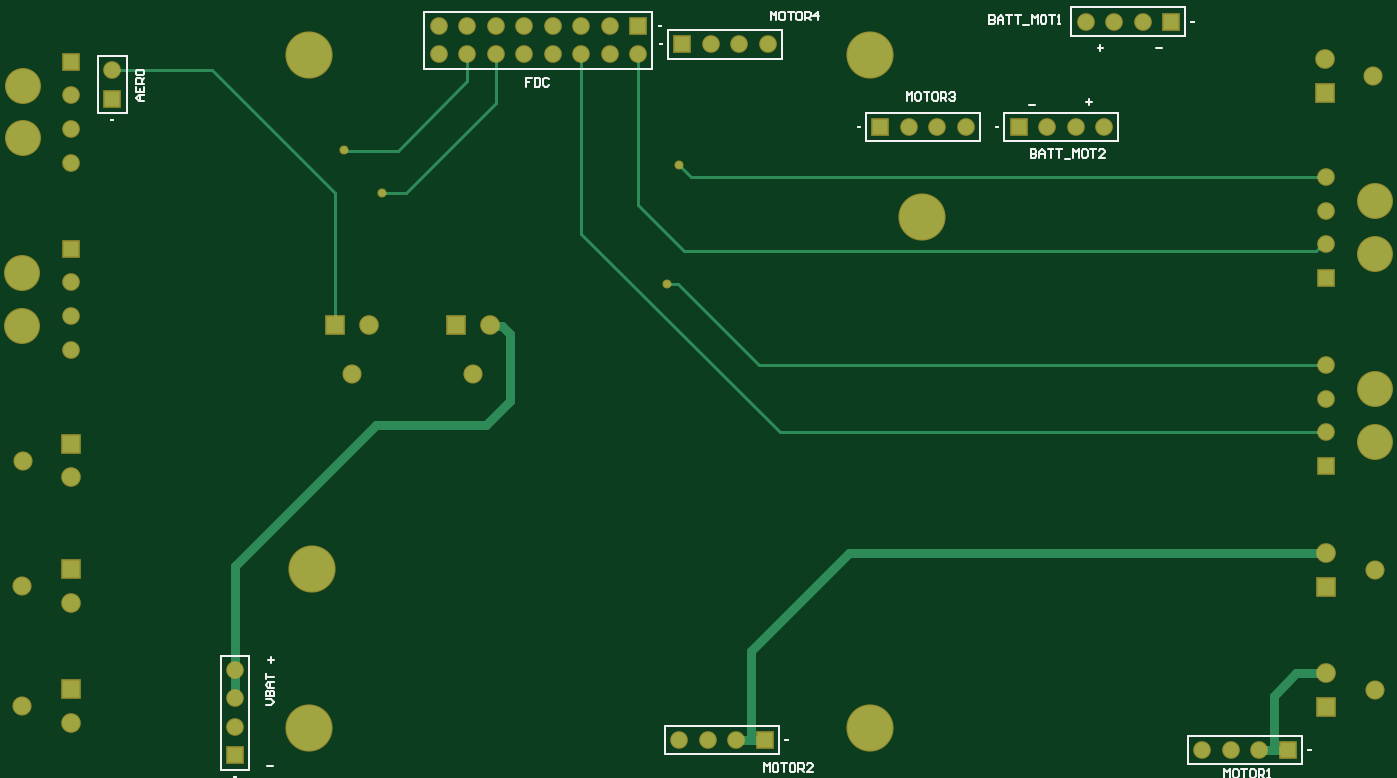
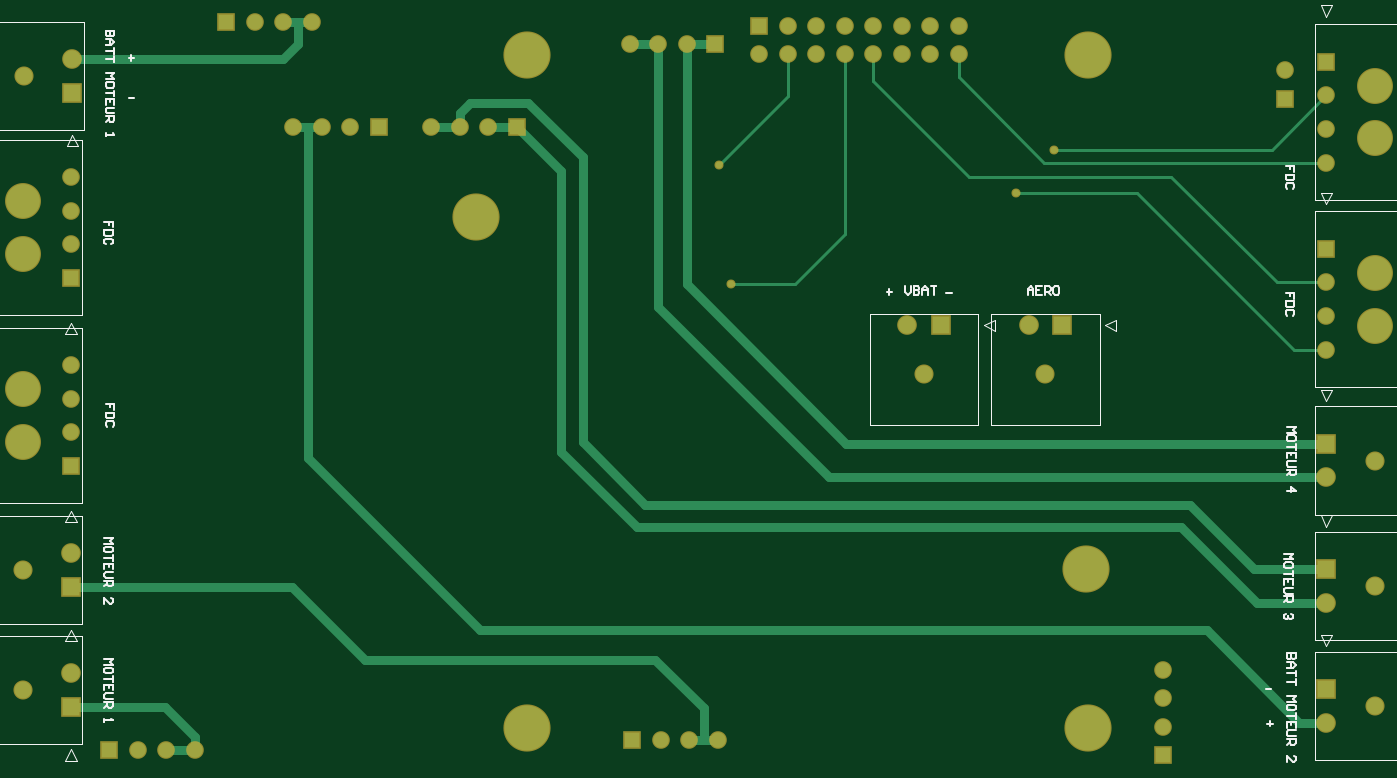
Circuit board: 7 layer files. Board 120.5 x 65.4 mm.
- bottom_copper: PCB1.GBL (4790 bytes)
- bottom_silk: PCB1.GBO (9534 bytes)
- bottom_mask: PCB1.GBS (2652 bytes)
- outline: PCB1.GKO (271 bytes)
- top_copper: PCB1.GTL (3894 bytes)
- top_silk: PCB1.GTO (7242 bytes)
- top_mask: PCB1.GTS (2651 bytes)

=== bottom_copper: PCB1.GBL ===
G04*
G04 #@! TF.GenerationSoftware,Altium Limited,Altium Designer,21.9.2 (33)*
G04*
G04 Layer_Physical_Order=4*
G04 Layer_Color=16711680*
%FSLAX25Y25*%
%MOIN*%
G70*
G04*
G04 #@! TF.SameCoordinates,1158F630-F6B0-42DE-A473-F25834DE5FAC*
G04*
G04*
G04 #@! TF.FilePolarity,Positive*
G04*
G01*
G75*
%ADD22C,0.01000*%
%ADD23C,0.03000*%
%ADD24C,0.05906*%
%ADD25C,0.06102*%
%ADD26R,0.06102X0.06102*%
%ADD27R,0.05394X0.05394*%
%ADD28C,0.05394*%
%ADD29C,0.11811*%
%ADD30R,0.06102X0.06102*%
%ADD31R,0.05394X0.05394*%
%ADD32C,0.15748*%
%ADD33C,0.02362*%
D22*
X209500Y193000D02*
X227000Y175500D01*
X249500D01*
X209500Y193000D02*
Y256000D01*
X229500Y241500D02*
Y256000D01*
X253699Y217291D02*
Y217301D01*
X229500Y241500D02*
X253699Y217301D01*
X40500Y152378D02*
X51878D01*
X107000Y207500D02*
X149500D01*
X51878Y152378D02*
X107000Y207500D01*
X59665Y222500D02*
X136115D01*
X136242Y222373D01*
X40508Y241657D02*
X59665Y222500D01*
X169500Y248000D02*
Y256000D01*
X40508Y218035D02*
X139535D01*
X169500Y248000D01*
X95000Y213000D02*
X166000D01*
X199500Y246500D02*
Y256000D01*
X166000Y213000D02*
X199500Y246500D01*
X58000Y176000D02*
X95000Y213000D01*
X40500Y176000D02*
X58000D01*
X208965Y256000D02*
X209500D01*
X239500Y255500D02*
Y256000D01*
D23*
X40508Y107595D02*
X215094D01*
X275000Y167500D01*
Y259500D01*
X255000D02*
X265000D01*
X208906Y119405D02*
X265000Y175500D01*
Y259500D01*
X40508Y119405D02*
X208906D01*
X341000Y239000D02*
X344500Y235500D01*
X320500Y239000D02*
X341000D01*
X344500Y230500D02*
Y235500D01*
X65000Y63500D02*
X91500Y90000D01*
X282500D01*
X40500Y63500D02*
X65000D01*
X301500Y120000D02*
Y220000D01*
X320500Y239000D01*
X279500Y98000D02*
X301500Y120000D01*
X88500Y98000D02*
X279500D01*
X344500Y230500D02*
X354500D01*
X40500Y75311D02*
X65811D01*
X88500Y98000D01*
X324500Y230500D02*
X334500D01*
X309000Y116500D02*
Y215000D01*
X324500Y230500D01*
X282500Y90000D02*
X309000Y116500D01*
X275000Y259500D02*
X285000D01*
X401500Y267500D02*
X406500D01*
X396500D02*
X401500D01*
Y259500D02*
X406595Y254405D01*
X480492D01*
X401500Y259500D02*
Y267500D01*
X259000Y15500D02*
X264000D01*
X254000D02*
X259000D01*
X378000Y43500D02*
X403594Y69095D01*
X480992D01*
X276000Y43500D02*
X378000D01*
X259000Y26500D02*
X276000Y43500D01*
X259000Y15500D02*
Y26500D01*
X437500Y12000D02*
X447500D01*
X437500Y16500D02*
X448095Y27095D01*
X437500Y12000D02*
Y16500D01*
X448095Y27095D02*
X480992D01*
X398324Y230500D02*
X403000D01*
X393648D02*
X398324D01*
X398000Y230176D02*
X398324Y230500D01*
X337500Y54000D02*
X398000Y114500D01*
Y230176D01*
X393000Y230500D02*
X393648D01*
X82500Y54000D02*
X337500D01*
X50000Y21500D02*
X82500Y54000D01*
X40500Y21500D02*
X50000D01*
D24*
X498000Y75000D02*
D03*
Y33000D02*
D03*
X497500Y248500D02*
D03*
X181595Y143992D02*
D03*
X139094D02*
D03*
X23492Y27406D02*
D03*
Y69406D02*
D03*
X23500Y113500D02*
D03*
D25*
X480992Y80905D02*
D03*
Y38906D02*
D03*
X480492Y254405D02*
D03*
X187500Y161000D02*
D03*
X145000D02*
D03*
X40500Y21500D02*
D03*
Y63500D02*
D03*
X40508Y107595D02*
D03*
D26*
X480992Y69095D02*
D03*
Y27095D02*
D03*
X480492Y242595D02*
D03*
X40500Y33311D02*
D03*
Y75311D02*
D03*
X40508Y119405D02*
D03*
D27*
X480992Y111535D02*
D03*
Y177535D02*
D03*
X40500Y187811D02*
D03*
X40508Y253468D02*
D03*
X55000Y240500D02*
D03*
X98000Y10000D02*
D03*
D28*
X480992Y123346D02*
D03*
Y135158D02*
D03*
Y146968D02*
D03*
Y189347D02*
D03*
Y201157D02*
D03*
Y212968D02*
D03*
X40500Y176000D02*
D03*
Y164189D02*
D03*
Y152378D02*
D03*
X40508Y241657D02*
D03*
Y229847D02*
D03*
Y218035D02*
D03*
X229500Y266000D02*
D03*
X219500D02*
D03*
X209500D02*
D03*
X199500D02*
D03*
X189500D02*
D03*
X179500D02*
D03*
X169500D02*
D03*
Y256000D02*
D03*
X179500D02*
D03*
X189500D02*
D03*
X199500D02*
D03*
X209500D02*
D03*
X219500D02*
D03*
X229500D02*
D03*
X239500D02*
D03*
X55000Y250500D02*
D03*
X403000Y230500D02*
D03*
X393000D02*
D03*
X406500Y267500D02*
D03*
X396500D02*
D03*
X285000Y259500D02*
D03*
X275000D02*
D03*
X354500Y230500D02*
D03*
X344500D02*
D03*
X264000Y15500D02*
D03*
X254000D02*
D03*
X447500Y12000D02*
D03*
X437500D02*
D03*
X265000Y259500D02*
D03*
X334500Y230500D02*
D03*
X274000Y15500D02*
D03*
X457500Y12000D02*
D03*
X98000Y30000D02*
D03*
Y40000D02*
D03*
X416500Y267500D02*
D03*
X98000Y20000D02*
D03*
X383000Y230500D02*
D03*
D29*
X498000Y120000D02*
D03*
Y138504D02*
D03*
Y186000D02*
D03*
Y204504D02*
D03*
X23492Y179347D02*
D03*
Y160843D02*
D03*
X23500Y245004D02*
D03*
Y226500D02*
D03*
D30*
X175689Y161000D02*
D03*
X133189D02*
D03*
D31*
X239500Y266000D02*
D03*
X255000Y259500D02*
D03*
X324500Y230500D02*
D03*
X284000Y15500D02*
D03*
X467500Y12000D02*
D03*
X426500Y267500D02*
D03*
X373000Y230500D02*
D03*
D32*
X125000Y75500D02*
D03*
X339000Y199000D02*
D03*
X320925Y255815D02*
D03*
Y19594D02*
D03*
X124075D02*
D03*
Y255815D02*
D03*
D33*
X249500Y175500D02*
D03*
X253699Y217291D02*
D03*
X149500Y207500D02*
D03*
X136242Y222373D02*
D03*
M02*

=== bottom_silk: PCB1.GBO (9534 bytes, source omitted) ===
=== bottom_mask: PCB1.GBS ===
G04*
G04 #@! TF.GenerationSoftware,Altium Limited,Altium Designer,21.9.2 (33)*
G04*
G04 Layer_Color=16711935*
%FSLAX25Y25*%
%MOIN*%
G70*
G04*
G04 #@! TF.SameCoordinates,1158F630-F6B0-42DE-A473-F25834DE5FAC*
G04*
G04*
G04 #@! TF.FilePolarity,Negative*
G04*
G01*
G75*
%ADD12C,0.06706*%
%ADD13C,0.06902*%
%ADD14R,0.06902X0.06902*%
%ADD15R,0.06194X0.06194*%
%ADD16C,0.06194*%
%ADD17C,0.12611*%
%ADD18R,0.06902X0.06902*%
%ADD19R,0.06194X0.06194*%
%ADD20C,0.16548*%
%ADD21C,0.03162*%
D12*
X498000Y75000D02*
D03*
Y33000D02*
D03*
X497500Y248500D02*
D03*
X181595Y143992D02*
D03*
X139094D02*
D03*
X23492Y27406D02*
D03*
Y69406D02*
D03*
X23500Y113500D02*
D03*
D13*
X480992Y80905D02*
D03*
Y38906D02*
D03*
X480492Y254405D02*
D03*
X187500Y161000D02*
D03*
X145000D02*
D03*
X40500Y21500D02*
D03*
Y63500D02*
D03*
X40508Y107595D02*
D03*
D14*
X480992Y69095D02*
D03*
Y27095D02*
D03*
X480492Y242595D02*
D03*
X40500Y33311D02*
D03*
Y75311D02*
D03*
X40508Y119405D02*
D03*
D15*
X480992Y111535D02*
D03*
Y177535D02*
D03*
X40500Y187811D02*
D03*
X40508Y253468D02*
D03*
X55000Y240500D02*
D03*
X98000Y10000D02*
D03*
D16*
X480992Y123346D02*
D03*
Y135158D02*
D03*
Y146968D02*
D03*
Y189347D02*
D03*
Y201157D02*
D03*
Y212968D02*
D03*
X40500Y176000D02*
D03*
Y164189D02*
D03*
Y152378D02*
D03*
X40508Y241657D02*
D03*
Y229847D02*
D03*
Y218035D02*
D03*
X229500Y266000D02*
D03*
X219500D02*
D03*
X209500D02*
D03*
X199500D02*
D03*
X189500D02*
D03*
X179500D02*
D03*
X169500D02*
D03*
Y256000D02*
D03*
X179500D02*
D03*
X189500D02*
D03*
X199500D02*
D03*
X209500D02*
D03*
X219500D02*
D03*
X229500D02*
D03*
X239500D02*
D03*
X55000Y250500D02*
D03*
X403000Y230500D02*
D03*
X393000D02*
D03*
X406500Y267500D02*
D03*
X396500D02*
D03*
X285000Y259500D02*
D03*
X275000D02*
D03*
X354500Y230500D02*
D03*
X344500D02*
D03*
X264000Y15500D02*
D03*
X254000D02*
D03*
X447500Y12000D02*
D03*
X437500D02*
D03*
X265000Y259500D02*
D03*
X334500Y230500D02*
D03*
X274000Y15500D02*
D03*
X457500Y12000D02*
D03*
X98000Y30000D02*
D03*
Y40000D02*
D03*
X416500Y267500D02*
D03*
X98000Y20000D02*
D03*
X383000Y230500D02*
D03*
D17*
X498000Y120000D02*
D03*
Y138504D02*
D03*
Y186000D02*
D03*
Y204504D02*
D03*
X23492Y179347D02*
D03*
Y160843D02*
D03*
X23500Y245004D02*
D03*
Y226500D02*
D03*
D18*
X175689Y161000D02*
D03*
X133189D02*
D03*
D19*
X239500Y266000D02*
D03*
X255000Y259500D02*
D03*
X324500Y230500D02*
D03*
X284000Y15500D02*
D03*
X467500Y12000D02*
D03*
X426500Y267500D02*
D03*
X373000Y230500D02*
D03*
D20*
X125000Y75500D02*
D03*
X339000Y199000D02*
D03*
X320925Y255815D02*
D03*
Y19594D02*
D03*
X124075D02*
D03*
Y255815D02*
D03*
D21*
X249500Y175500D02*
D03*
X253699Y217291D02*
D03*
X149500Y207500D02*
D03*
X136242Y222373D02*
D03*
M02*

=== outline: PCB1.GKO ===
G04*
G04 #@! TF.GenerationSoftware,Altium Limited,Altium Designer,21.9.2 (33)*
G04*
G04 Layer_Color=16711935*
%FSLAX25Y25*%
%MOIN*%
G70*
G04*
G04 #@! TF.SameCoordinates,1158F630-F6B0-42DE-A473-F25834DE5FAC*
G04*
G04*
G04 #@! TF.FilePolarity,Positive*
G04*
G01*
G75*
M02*

=== top_copper: PCB1.GTL ===
G04*
G04 #@! TF.GenerationSoftware,Altium Limited,Altium Designer,21.9.2 (33)*
G04*
G04 Layer_Physical_Order=1*
G04 Layer_Color=255*
%FSLAX25Y25*%
%MOIN*%
G70*
G04*
G04 #@! TF.SameCoordinates,1158F630-F6B0-42DE-A473-F25834DE5FAC*
G04*
G04*
G04 #@! TF.FilePolarity,Positive*
G04*
G01*
G75*
%ADD22C,0.01000*%
%ADD23C,0.03000*%
%ADD24C,0.05906*%
%ADD25C,0.06102*%
%ADD26R,0.06102X0.06102*%
%ADD27R,0.05394X0.05394*%
%ADD28C,0.05394*%
%ADD29C,0.11811*%
%ADD30R,0.06102X0.06102*%
%ADD31R,0.05394X0.05394*%
%ADD32C,0.15748*%
%ADD33C,0.02362*%
D22*
X249500Y175500D02*
X253500D01*
X282031Y146968D02*
X480992D01*
X253500Y175500D02*
X282031Y146968D01*
X219500Y193000D02*
X289154Y123346D01*
X480992D01*
X219500Y193000D02*
Y256000D01*
X253699Y217291D02*
X258021Y212968D01*
X480992D01*
X255500Y187000D02*
X477457D01*
X479803Y189347D01*
X239500Y203000D02*
X255500Y187000D01*
X479803Y189347D02*
X480992D01*
X239500Y203000D02*
Y256000D01*
X90000Y250500D02*
X133189Y207311D01*
Y161000D02*
Y207311D01*
X55000Y250500D02*
X90000D01*
X158000Y207500D02*
X189500Y239000D01*
Y256000D01*
X149500Y207500D02*
X158000D01*
X136428Y222187D02*
X155187D01*
X179500Y246500D01*
Y256000D01*
X136242Y222373D02*
X136428Y222187D01*
D23*
X147500Y126000D02*
X186000D01*
X194500Y134500D01*
Y158000D01*
X98000Y76500D02*
X147500Y126000D01*
X187839Y160661D02*
X191840D01*
X187500Y161000D02*
X187839Y160661D01*
X191840D02*
X194500Y158000D01*
X98000Y40000D02*
Y76500D01*
Y30000D02*
Y40000D01*
X279000Y15500D02*
X284000D01*
X274000D02*
X279000D01*
Y46500D02*
X313405Y80905D01*
X480992D01*
X279000Y15500D02*
Y46500D01*
X462500Y12000D02*
X467500D01*
X457500D02*
X462500D01*
X470405Y38906D02*
X480992D01*
X462500Y31000D02*
X470405Y38906D01*
X462500Y12000D02*
Y31000D01*
D24*
X498000Y75000D02*
D03*
Y33000D02*
D03*
X497500Y248500D02*
D03*
X181595Y143992D02*
D03*
X139094D02*
D03*
X23492Y27406D02*
D03*
Y69406D02*
D03*
X23500Y113500D02*
D03*
D25*
X480992Y80905D02*
D03*
Y38906D02*
D03*
X480492Y254405D02*
D03*
X187500Y161000D02*
D03*
X145000D02*
D03*
X40500Y21500D02*
D03*
Y63500D02*
D03*
X40508Y107595D02*
D03*
D26*
X480992Y69095D02*
D03*
Y27095D02*
D03*
X480492Y242595D02*
D03*
X40500Y33311D02*
D03*
Y75311D02*
D03*
X40508Y119405D02*
D03*
D27*
X480992Y111535D02*
D03*
Y177535D02*
D03*
X40500Y187811D02*
D03*
X40508Y253468D02*
D03*
X55000Y240500D02*
D03*
X98000Y10000D02*
D03*
D28*
X480992Y123346D02*
D03*
Y135158D02*
D03*
Y146968D02*
D03*
Y189347D02*
D03*
Y201157D02*
D03*
Y212968D02*
D03*
X40500Y176000D02*
D03*
Y164189D02*
D03*
Y152378D02*
D03*
X40508Y241657D02*
D03*
Y229847D02*
D03*
Y218035D02*
D03*
X229500Y266000D02*
D03*
X219500D02*
D03*
X209500D02*
D03*
X199500D02*
D03*
X189500D02*
D03*
X179500D02*
D03*
X169500D02*
D03*
Y256000D02*
D03*
X179500D02*
D03*
X189500D02*
D03*
X199500D02*
D03*
X209500D02*
D03*
X219500D02*
D03*
X229500D02*
D03*
X239500D02*
D03*
X55000Y250500D02*
D03*
X403000Y230500D02*
D03*
X393000D02*
D03*
X406500Y267500D02*
D03*
X396500D02*
D03*
X285000Y259500D02*
D03*
X275000D02*
D03*
X354500Y230500D02*
D03*
X344500D02*
D03*
X264000Y15500D02*
D03*
X254000D02*
D03*
X447500Y12000D02*
D03*
X437500D02*
D03*
X265000Y259500D02*
D03*
X334500Y230500D02*
D03*
X274000Y15500D02*
D03*
X457500Y12000D02*
D03*
X98000Y30000D02*
D03*
Y40000D02*
D03*
X416500Y267500D02*
D03*
X98000Y20000D02*
D03*
X383000Y230500D02*
D03*
D29*
X498000Y120000D02*
D03*
Y138504D02*
D03*
Y186000D02*
D03*
Y204504D02*
D03*
X23492Y179347D02*
D03*
Y160843D02*
D03*
X23500Y245004D02*
D03*
Y226500D02*
D03*
D30*
X175689Y161000D02*
D03*
X133189D02*
D03*
D31*
X239500Y266000D02*
D03*
X255000Y259500D02*
D03*
X324500Y230500D02*
D03*
X284000Y15500D02*
D03*
X467500Y12000D02*
D03*
X426500Y267500D02*
D03*
X373000Y230500D02*
D03*
D32*
X125000Y75500D02*
D03*
X339000Y199000D02*
D03*
X320925Y255815D02*
D03*
Y19594D02*
D03*
X124075D02*
D03*
Y255815D02*
D03*
D33*
X249500Y175500D02*
D03*
X253699Y217291D02*
D03*
X149500Y207500D02*
D03*
X136242Y222373D02*
D03*
M02*

=== top_silk: PCB1.GTO (7242 bytes, source omitted) ===
=== top_mask: PCB1.GTS ===
G04*
G04 #@! TF.GenerationSoftware,Altium Limited,Altium Designer,21.9.2 (33)*
G04*
G04 Layer_Color=8388736*
%FSLAX25Y25*%
%MOIN*%
G70*
G04*
G04 #@! TF.SameCoordinates,1158F630-F6B0-42DE-A473-F25834DE5FAC*
G04*
G04*
G04 #@! TF.FilePolarity,Negative*
G04*
G01*
G75*
%ADD12C,0.06706*%
%ADD13C,0.06902*%
%ADD14R,0.06902X0.06902*%
%ADD15R,0.06194X0.06194*%
%ADD16C,0.06194*%
%ADD17C,0.12611*%
%ADD18R,0.06902X0.06902*%
%ADD19R,0.06194X0.06194*%
%ADD20C,0.16548*%
%ADD21C,0.03162*%
D12*
X498000Y75000D02*
D03*
Y33000D02*
D03*
X497500Y248500D02*
D03*
X181595Y143992D02*
D03*
X139094D02*
D03*
X23492Y27406D02*
D03*
Y69406D02*
D03*
X23500Y113500D02*
D03*
D13*
X480992Y80905D02*
D03*
Y38906D02*
D03*
X480492Y254405D02*
D03*
X187500Y161000D02*
D03*
X145000D02*
D03*
X40500Y21500D02*
D03*
Y63500D02*
D03*
X40508Y107595D02*
D03*
D14*
X480992Y69095D02*
D03*
Y27095D02*
D03*
X480492Y242595D02*
D03*
X40500Y33311D02*
D03*
Y75311D02*
D03*
X40508Y119405D02*
D03*
D15*
X480992Y111535D02*
D03*
Y177535D02*
D03*
X40500Y187811D02*
D03*
X40508Y253468D02*
D03*
X55000Y240500D02*
D03*
X98000Y10000D02*
D03*
D16*
X480992Y123346D02*
D03*
Y135158D02*
D03*
Y146968D02*
D03*
Y189347D02*
D03*
Y201157D02*
D03*
Y212968D02*
D03*
X40500Y176000D02*
D03*
Y164189D02*
D03*
Y152378D02*
D03*
X40508Y241657D02*
D03*
Y229847D02*
D03*
Y218035D02*
D03*
X229500Y266000D02*
D03*
X219500D02*
D03*
X209500D02*
D03*
X199500D02*
D03*
X189500D02*
D03*
X179500D02*
D03*
X169500D02*
D03*
Y256000D02*
D03*
X179500D02*
D03*
X189500D02*
D03*
X199500D02*
D03*
X209500D02*
D03*
X219500D02*
D03*
X229500D02*
D03*
X239500D02*
D03*
X55000Y250500D02*
D03*
X403000Y230500D02*
D03*
X393000D02*
D03*
X406500Y267500D02*
D03*
X396500D02*
D03*
X285000Y259500D02*
D03*
X275000D02*
D03*
X354500Y230500D02*
D03*
X344500D02*
D03*
X264000Y15500D02*
D03*
X254000D02*
D03*
X447500Y12000D02*
D03*
X437500D02*
D03*
X265000Y259500D02*
D03*
X334500Y230500D02*
D03*
X274000Y15500D02*
D03*
X457500Y12000D02*
D03*
X98000Y30000D02*
D03*
Y40000D02*
D03*
X416500Y267500D02*
D03*
X98000Y20000D02*
D03*
X383000Y230500D02*
D03*
D17*
X498000Y120000D02*
D03*
Y138504D02*
D03*
Y186000D02*
D03*
Y204504D02*
D03*
X23492Y179347D02*
D03*
Y160843D02*
D03*
X23500Y245004D02*
D03*
Y226500D02*
D03*
D18*
X175689Y161000D02*
D03*
X133189D02*
D03*
D19*
X239500Y266000D02*
D03*
X255000Y259500D02*
D03*
X324500Y230500D02*
D03*
X284000Y15500D02*
D03*
X467500Y12000D02*
D03*
X426500Y267500D02*
D03*
X373000Y230500D02*
D03*
D20*
X125000Y75500D02*
D03*
X339000Y199000D02*
D03*
X320925Y255815D02*
D03*
Y19594D02*
D03*
X124075D02*
D03*
Y255815D02*
D03*
D21*
X249500Y175500D02*
D03*
X253699Y217291D02*
D03*
X149500Y207500D02*
D03*
X136242Y222373D02*
D03*
M02*

